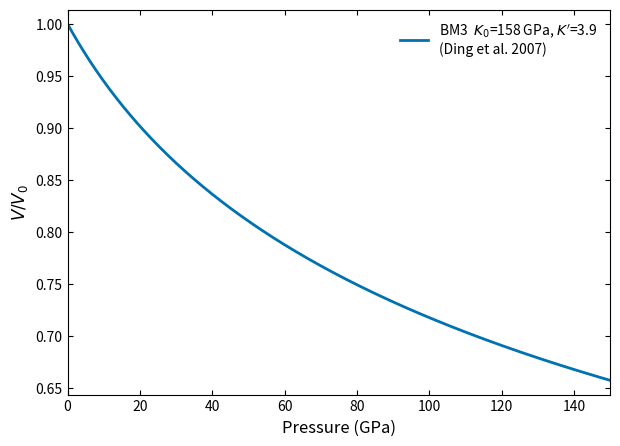

Reproduce this figure in Python.
"""
V/V0 vs pressure for vanadium from the 3rd-order Birch-Murnaghan EOS,
using the parameters of Ding et al. (2007):  K0 = 158 GPa, K' = 3.9.

The BM3 pressure as a function of compression x = V/V0 is

    P(x) = (3/2) K0 [x^(-7/3) - x^(-5/3)]
                 * { 1 + (3/4)(K' - 4)[x^(-2/3) - 1] }

We invert P(x) numerically at each target pressure to get V/V0(P), then plot.
"""
import numpy as np
import matplotlib.pyplot as plt
from scipy.optimize import brentq

# --- Ding et al. 2007 vanadium EOS parameters ---
K0 = 158.0   # GPa   isothermal bulk modulus at P = 0
KP = 3.9     #        pressure derivative K' = dK/dP


def bm3_pressure(x, k0=K0, kp=KP):
    """3rd-order Birch-Murnaghan pressure (GPa) at compression x = V/V0."""
    f1 = x ** (-7.0 / 3.0) - x ** (-5.0 / 3.0)
    f2 = 1.0 + 0.75 * (kp - 4.0) * (x ** (-2.0 / 3.0) - 1.0)
    return 1.5 * k0 * f1 * f2


def vv0_at(P, k0=K0, kp=KP):
    """Invert BM3 for V/V0 at pressure P (GPa)."""
    if P <= 0:
        return 1.0
    # V/V0 is between a small compression and 1; bracket generously.
    return brentq(lambda x: bm3_pressure(x, k0, kp) - P, 0.3, 1.0)


def main(pmax=150.0, show=False):
    P = np.linspace(0.0, pmax, 400)
    vv0 = np.array([vv0_at(p) for p in P])

    fig, ax = plt.subplots(figsize=(7, 5))
    ax.plot(P, vv0, color="#0072B2", lw=2.0,
            label=f"BM3  $K_0$={K0:.0f} GPa, $K'$={KP:.1f}\n(Ding et al. 2007)")

    ax.set_xlabel("Pressure (GPa)", fontsize=12)
    ax.set_ylabel("$V/V_0$", fontsize=12)
    ax.tick_params(axis="both", which="both", direction="in",
                   top=True, right=True, labelsize=10)
    ax.set_xlim(0, pmax)
    ax.margins(y=0.04)
    ax.legend(fontsize=10, frameon=False)

    out = "vv0_ding2007.png"
    fig.savefig(out, dpi=300, bbox_inches="tight")
    print(f"saved -> {out}")

    # a small table of reference points
    print("\n P (GPa)   V/V0")
    for p in [0, 25, 50, 75, 100, 125, 150]:
        if p <= pmax:
            print(f" {p:6.0f}   {vv0_at(float(p)):.4f}")

    if show:
        plt.show()
    return fig


if __name__ == "__main__":
    main()
